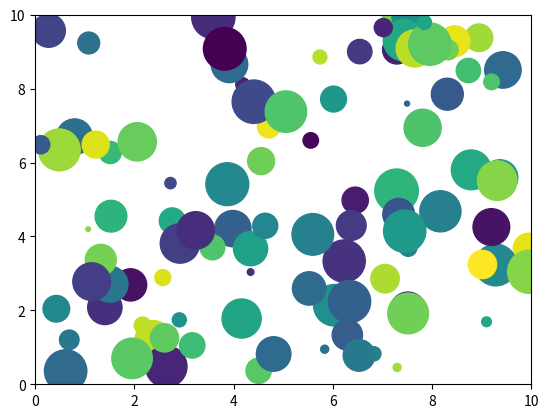

The matplotlib source for this figure:
import matplotlib.pyplot as plt
import matplotlib.animation as animation
import numpy as np

num_points = 100
x, y = np.random.rand(2, num_points) * 10
colors = np.random.rand(num_points)
sizes = np.random.rand(num_points) * 1000

fig, ax = plt.subplots()
scat = ax.scatter(x, y, c=colors, s=sizes)
ax.set_xlim(0, 10)
ax.set_ylim(0, 10)


def animate(i):
    scat.set_offsets(
        np.c_[
            x + np.random.randn(num_points) * 0.1, y + np.random.randn(num_points) * 0.1
        ]
    )
    return (scat,)


ani = animation.FuncAnimation(fig, animate, frames=100, interval=50)
plt.show()
